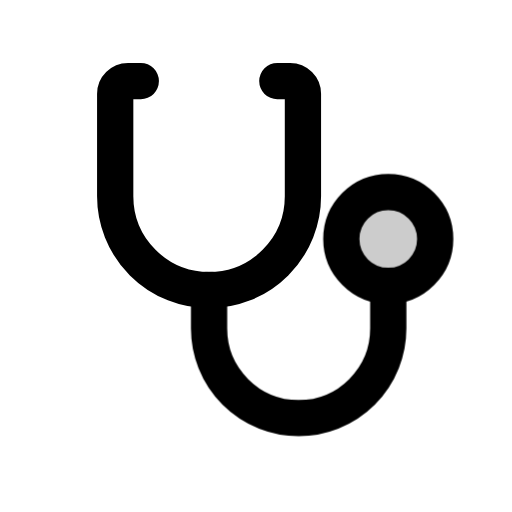
t = 0.00 s
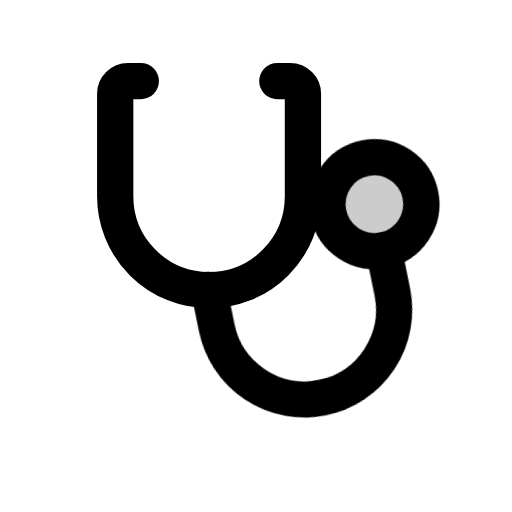
t = 0.20 s
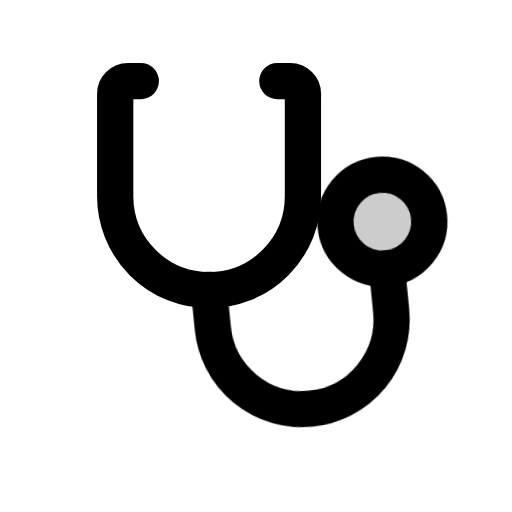
t = 0.34 s
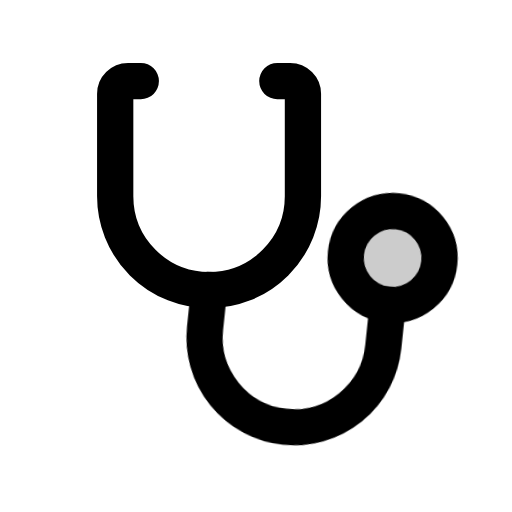
t = 0.54 s
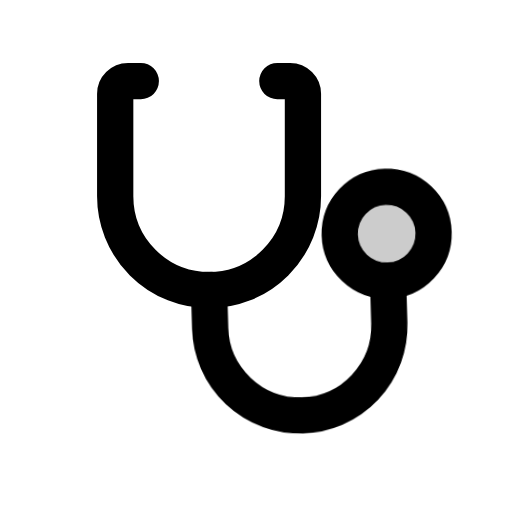
t = 0.71 s
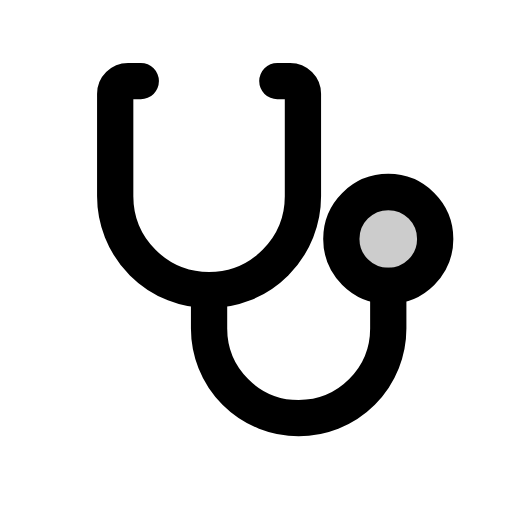
t = 0.90 s

The animated SVG that drew these frames (rendered in a browser with its animation timeline set to each time). Animation: 1 CSS @keyframes rule; one cycle of 0.90 s.

<svg xmlns="http://www.w3.org/2000/svg" class="mu-life mu-il-doctor" width="24" height="24" viewBox="0 0 24 24">
<!-- MetalUI life icon: Doctor. Hover (or data-state="hover"): chestpiece swings. Reduced motion: static. -->
<style>
.mu-life{--sw:1.7;--k-spring:linear(0,0.0132,0.0492,0.1028,0.1692,0.2443,0.3247,0.4071,0.4892,0.5688,0.6445,0.715,0.7795,0.8374,0.8886,0.933,0.9707,1.0021,1.0274,1.0473,1.0623,1.0728,1.0795,1.0828,1.0835,1.0818,1.0784,1.0736,1.0679,1.0614,1.0547,1.0478,1.041,1.0344,1.0282,1.0224,1.0171,1.0124,1.0083,1.0047,1.0017,0.9992,0.9972,0.9957,1);--k-dur:.5s;flex:none;overflow:visible;fill:none;stroke:currentColor;stroke-width:var(--sw);stroke-linecap:round;stroke-linejoin:round}
.mu-life *{transform-box:view-box}
.mu-life .f{fill:currentColor;fill-opacity:calc(var(--duo,.14) * var(--mu-duo-k,1))}
.mu-life .s{fill:currentColor;stroke:none}
.mu-life .d{fill:currentColor;fill-opacity:calc(var(--duo,.14) * var(--mu-duo-k,1));stroke:none}
@media (prefers-reduced-motion:no-preference){
.mu-life *{transition:transform var(--k-dur) var(--k-spring) var(--dl,0s),opacity .22s ease var(--dl,0s),fill-opacity .25s ease}
}
svg.mu-life .cp{transform-origin:9.8px 13.6px}
@media (prefers-reduced-motion:no-preference){svg.mu-life:is(:hover,[data-state~="hover"]) .cp{animation:mu-il-doctor .9s cubic-bezier(.3,0,.2,1)} @keyframes mu-il-doctor{30%{transform:rotate(-12deg)}60%{transform:rotate(6deg)}85%{transform:rotate(-2deg)}}}</style>
<path d="M6.6 3.8H6a.6.6 0 0 0-.6.6v4.8a4.4 4.4 0 0 0 8.8 0V4.4a.6.6 0 0 0-.6-.6H13"/><g class="cp"><path d="M9.8 13.6v1.8a4.2 4.2 0 0 0 8.4 0v-2"/><circle class="f" style="--duo:.2" cx="18.2" cy="11.2" r="2.2"/></g>
</svg>
